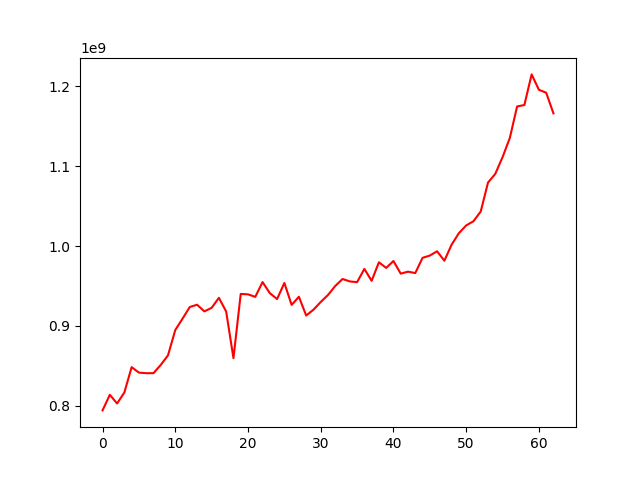

The table this chart was drawn from, first rows:
, 0
0, 794089580
1, 813650290
2, 802730868
3, 816578273
4, 848305348
5, 841468592
6, 840720534
7, 840718647
8, 851043896
9, 863095624
10, 894795995
11, 909053740
12, 923676034
13, 926526143
14, 918177150
15, 922605359
16, 935163645
17, 917941833
18, 859554829
19, 940016768
20, 939536363
21, 936370826
22, 954893236
23, 941013400
24, 933605036
25, 953779375
26, 926287016
27, 936474972
28, 913017647
29, 920271322
30, 929956314
31, 938730735
32, 950052602
33, 958762119
34, 955731575
35, 954783405
36, 971424390
37, 956446608
38, 979720354
39, 972650516
40, 981306601
41, 965465779
42, 967964407
43, 966182169
44, 985249538
45, 988124841
46, 993509418
47, 981631482
48, 1001844157
49, 1016211226
50, 1025869860
51, 1031151789
52, 1043349009
53, 1079572734
54, 1090469499
55, 1111426539
56, 1135479943
57, 1174960731
58, 1176777972
59, 1215142612
... 3 more rows
